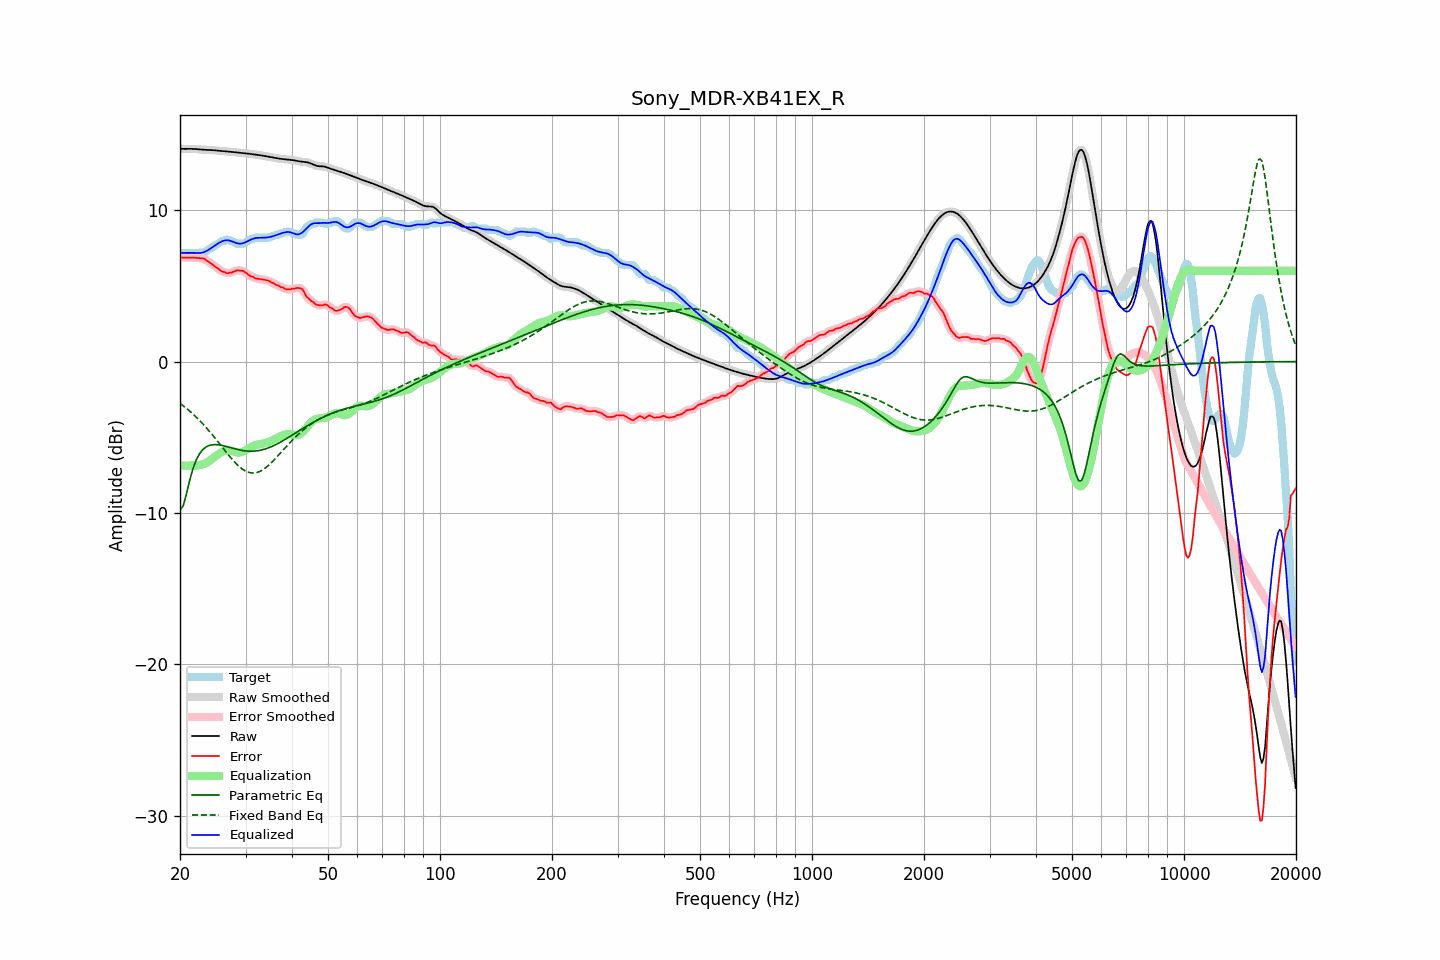

The table this chart was drawn from, first rows:
frequency, raw, error, smoothed, error_smoothed, equalization, parametric_eq, fixed_band_eq, equalized_raw, equalized_smoothed, target
20.00, 14.06, 6.87, 14.06, 6.87, -6.87, -9.80, -2.76, 7.19, 7.19, 7.18
20.20, 14.05, 6.87, 14.05, 6.87, -6.87, -9.67, -2.84, 7.18, 7.18, 7.18
20.40, 14.05, 6.87, 14.05, 6.87, -6.87, -9.53, -2.92, 7.18, 7.18, 7.18
20.61, 14.05, 6.87, 14.05, 6.87, -6.87, -9.14, -3.00, 7.18, 7.18, 7.18
20.81, 14.05, 6.87, 14.05, 6.87, -6.87, -8.74, -3.09, 7.18, 7.18, 7.18
21.02, 14.05, 6.87, 14.05, 6.87, -6.87, -8.30, -3.18, 7.18, 7.18, 7.18
21.23, 14.05, 6.87, 14.05, 6.87, -6.87, -7.86, -3.27, 7.18, 7.18, 7.18
21.44, 14.05, 6.87, 14.05, 6.87, -6.87, -7.48, -3.36, 7.19, 7.18, 7.18
21.66, 14.05, 6.87, 14.05, 6.87, -6.87, -7.10, -3.46, 7.18, 7.18, 7.18
21.87, 14.04, 6.86, 14.04, 6.86, -6.87, -6.81, -3.56, 7.18, 7.18, 7.18
22.09, 14.04, 6.85, 14.04, 6.85, -6.86, -6.52, -3.66, 7.17, 7.17, 7.18
22.31, 14.03, 6.84, 14.03, 6.85, -6.86, -6.32, -3.76, 7.17, 7.17, 7.18
22.54, 14.02, 6.84, 14.02, 6.84, -6.85, -6.11, -3.87, 7.17, 7.17, 7.18
22.76, 14.01, 6.83, 14.01, 6.83, -6.83, -5.97, -3.98, 7.18, 7.18, 7.18
22.99, 14.00, 6.82, 14.00, 6.82, -6.80, -5.83, -4.09, 7.20, 7.20, 7.18
23.22, 13.99, 6.81, 13.99, 6.78, -6.76, -5.74, -4.21, 7.24, 7.24, 7.19
23.45, 13.99, 6.72, 13.99, 6.73, -6.71, -5.65, -4.32, 7.28, 7.28, 7.27
23.69, 13.99, 6.64, 13.99, 6.65, -6.65, -5.60, -4.45, 7.33, 7.33, 7.34
23.92, 13.98, 6.57, 13.98, 6.57, -6.58, -5.55, -4.57, 7.40, 7.40, 7.41
24.16, 13.98, 6.50, 13.98, 6.50, -6.51, -5.52, -4.69, 7.47, 7.47, 7.47
24.40, 13.97, 6.42, 13.97, 6.42, -6.43, -5.50, -4.82, 7.54, 7.54, 7.55
24.65, 13.96, 6.34, 13.96, 6.35, -6.34, -5.49, -4.95, 7.62, 7.62, 7.62
24.89, 13.95, 6.27, 13.95, 6.27, -6.26, -5.49, -5.08, 7.69, 7.69, 7.68
25.14, 13.94, 6.20, 13.94, 6.20, -6.18, -5.49, -5.21, 7.76, 7.76, 7.74
25.39, 13.93, 6.12, 13.93, 6.11, -6.11, -5.50, -5.35, 7.82, 7.82, 7.81
25.65, 13.92, 6.03, 13.92, 6.03, -6.04, -5.52, -5.48, 7.88, 7.88, 7.89
25.91, 13.91, 5.96, 13.91, 5.97, -5.98, -5.54, -5.62, 7.94, 7.94, 7.96
26.16, 13.91, 5.93, 13.91, 5.92, -5.93, -5.56, -5.75, 7.98, 7.98, 7.98
26.43, 13.90, 5.91, 13.90, 5.88, -5.89, -5.59, -5.88, 8.01, 8.01, 7.99
26.69, 13.89, 5.84, 13.89, 5.86, -5.87, -5.62, -6.02, 8.02, 8.02, 8.05
26.96, 13.88, 5.84, 13.88, 5.85, -5.87, -5.64, -6.15, 8.01, 8.01, 8.04
27.23, 13.87, 5.89, 13.87, 5.86, -5.88, -5.67, -6.28, 7.99, 7.99, 7.98
27.50, 13.86, 5.88, 13.86, 5.89, -5.90, -5.70, -6.40, 7.96, 7.96, 7.98
27.77, 13.85, 5.92, 13.85, 5.93, -5.93, -5.73, -6.52, 7.92, 7.92, 7.93
28.05, 13.83, 5.96, 13.83, 5.97, -5.96, -5.76, -6.64, 7.87, 7.87, 7.87
28.33, 13.82, 6.02, 13.82, 6.00, -5.99, -5.79, -6.75, 7.83, 7.83, 7.80
28.62, 13.81, 6.02, 13.81, 6.02, -6.00, -5.81, -6.85, 7.80, 7.80, 7.78
28.90, 13.79, 6.01, 13.79, 6.02, -6.01, -5.84, -6.95, 7.79, 7.79, 7.78
29.19, 13.78, 6.00, 13.78, 6.01, -5.99, -5.86, -7.04, 7.79, 7.79, 7.78
29.48, 13.78, 5.99, 13.77, 5.98, -5.96, -5.88, -7.12, 7.82, 7.81, 7.78
29.78, 13.76, 5.94, 13.76, 5.93, -5.91, -5.89, -7.19, 7.85, 7.85, 7.83
30.08, 13.75, 5.86, 13.75, 5.86, -5.86, -5.91, -7.24, 7.90, 7.90, 7.90
30.38, 13.74, 5.79, 13.74, 5.78, -5.79, -5.92, -7.29, 7.95, 7.95, 7.96
30.68, 13.73, 5.70, 13.73, 5.71, -5.73, -5.92, -7.33, 8.00, 8.00, 8.03
30.99, 13.72, 5.63, 13.72, 5.65, -5.66, -5.92, -7.35, 8.05, 8.05, 8.08
31.30, 13.70, 5.62, 13.70, 5.60, -5.61, -5.92, -7.36, 8.10, 8.10, 8.08
31.61, 13.69, 5.55, 13.69, 5.55, -5.56, -5.92, -7.36, 8.13, 8.13, 8.13
31.93, 13.67, 5.49, 13.67, 5.51, -5.52, -5.91, -7.35, 8.16, 8.16, 8.18
32.24, 13.66, 5.48, 13.66, 5.47, -5.49, -5.90, -7.32, 8.17, 8.17, 8.18
32.57, 13.64, 5.46, 13.64, 5.46, -5.47, -5.88, -7.28, 8.18, 8.18, 8.18
32.89, 13.63, 5.45, 13.63, 5.45, -5.45, -5.86, -7.24, 8.18, 8.18, 8.18
33.22, 13.61, 5.43, 13.61, 5.43, -5.43, -5.83, -7.18, 8.18, 8.18, 8.18
33.55, 13.59, 5.41, 13.59, 5.41, -5.41, -5.81, -7.11, 8.18, 8.18, 8.18
33.89, 13.58, 5.39, 13.58, 5.40, -5.39, -5.77, -7.04, 8.19, 8.19, 8.18
34.23, 13.56, 5.37, 13.56, 5.38, -5.36, -5.74, -6.95, 8.20, 8.20, 8.18
34.57, 13.54, 5.35, 13.53, 5.34, -5.32, -5.70, -6.86, 8.21, 8.21, 8.18
34.92, 13.51, 5.29, 13.51, 5.29, -5.28, -5.66, -6.76, 8.23, 8.23, 8.22
35.27, 13.49, 5.21, 13.49, 5.23, -5.23, -5.61, -6.66, 8.26, 8.26, 8.28
35.62, 13.47, 5.19, 13.47, 5.17, -5.18, -5.57, -6.55, 8.29, 8.29, 8.28
35.97, 13.45, 5.12, 13.45, 5.12, -5.13, -5.51, -6.44, 8.33, 8.33, 8.34
... 635 more rows
